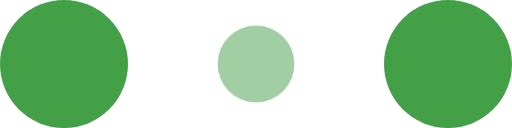
t = 0.00 s
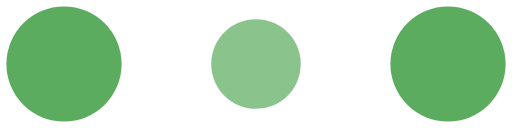
t = 0.10 s
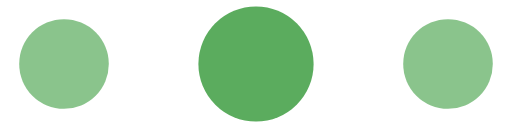
t = 0.30 s
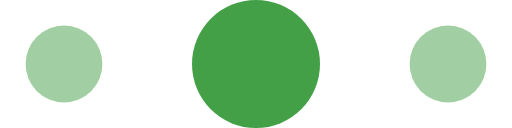
t = 0.40 s
t = 0.50 s: frame unchanged from t = 0.30 s, image omitted
t = 0.70 s: frame unchanged from t = 0.10 s, image omitted

The animated SVG that drew these frames (rendered in a browser with its animation timeline set to each time). Animation: 6 SMIL elements (animate=6); one cycle of 0.80 s, repeats indefinitely.

<!-- By Sam Herbert (@sherb), for everyone. More @ http://goo.gl/7AJzbL -->
<svg width="120" height="30" viewBox="0 0 120 30" xmlns="http://www.w3.org/2000/svg" fill="#43A047">
    <circle cx="15" cy="15" r="15">
        <animate attributeName="r" from="15" to="15"
                 begin="0s" dur="0.8s"
                 values="15;9;15" calcMode="linear"
                 repeatCount="indefinite" />
        <animate attributeName="fill-opacity" from="1" to="1"
                 begin="0s" dur="0.8s"
                 values="1;.5;1" calcMode="linear"
                 repeatCount="indefinite" />
    </circle>
    <circle cx="60" cy="15" r="9" fill-opacity="0.3">
        <animate attributeName="r" from="9" to="9"
                 begin="0s" dur="0.8s"
                 values="9;15;9" calcMode="linear"
                 repeatCount="indefinite" />
        <animate attributeName="fill-opacity" from="0.5" to="0.5"
                 begin="0s" dur="0.8s"
                 values=".5;1;.5" calcMode="linear"
                 repeatCount="indefinite" />
    </circle>
    <circle cx="105" cy="15" r="15">
        <animate attributeName="r" from="15" to="15"
                 begin="0s" dur="0.8s"
                 values="15;9;15" calcMode="linear"
                 repeatCount="indefinite" />
        <animate attributeName="fill-opacity" from="1" to="1"
                 begin="0s" dur="0.8s"
                 values="1;.5;1" calcMode="linear"
                 repeatCount="indefinite" />
    </circle>
</svg>
